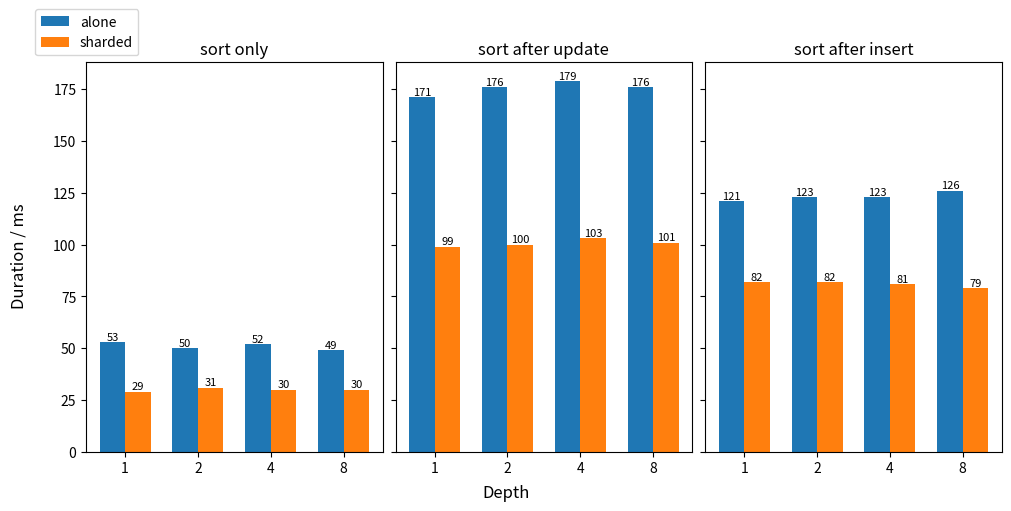

The script that saved this image: (Note: this script raises an exception after producing the figure.)
import matplotlib.pyplot as plt
import numpy as np

a_sort_only = [53,50,52,49]
a_sort_after_update = [171,176,179,176]
a_sort_after_insert = [121,123,123,126]

s_sort_only = [29,31,30,30]
s_sort_after_update = [99,100,103,101]
s_sort_after_insert = [82,82,81,79]

w = 0.35
x = np.arange(4)
xl=x-w/2
xr=x+w/2

categories_sort = ["sort only", "sort after update", "sort after insert"]
categories_average = ["average only", "average after update", "average after insert"]

fig, axs = plt.subplots(1,3, sharey=True, constrained_layout=True, figsize=(10,5))

bar01 = axs[0].bar(xl, a_sort_only, width=w, label="alone")
bar02 = axs[0].bar(xr, s_sort_only, width=w, label="sharded")

bar11 = axs[1].bar(xl, a_sort_after_update, width=w, label="alone")
bar12 = axs[1].bar(xr, s_sort_after_update, width=w, label="sharded")

bar21 = axs[2].bar(xl, a_sort_after_insert, width=w, label="alone")
bar22 = axs[2].bar(xr, s_sort_after_insert, width=w, label="sharded")

for bar in list(bar01) + list(bar02):
    height = bar.get_height()
    axs[0].text(
        bar.get_x() + bar.get_width() / 2,
        height,
        f"{height:.0f}",
        ha="center", va="bottom", fontsize=8
    )

for bar in list(bar11) + list(bar12):
    height = bar.get_height()
    axs[1].text(
        bar.get_x() + bar.get_width() / 2,
        height,
        f"{height:.0f}",
        ha="center", va="bottom", fontsize=8
    )
    
for bar in list(bar21) + list(bar22):
    height = bar.get_height()
    axs[2].text(
        bar.get_x() + bar.get_width() / 2,
        height,
        f"{height:.0f}",
        ha="center", va="bottom", fontsize=8
    )

levels = [1,2,4,8]

axs[0].legend(loc="lower right", bbox_to_anchor=(0.2,1))
axs[0].set_xticks(x,levels)
axs[1].set_xticks(x,levels)
axs[2].set_xticks(x,levels)

axs[0].set_title("sort only")
axs[1].set_title("sort after update")
axs[2].set_title("sort after insert")

fig.supylabel("Duration / ms")
fig.supxlabel("Depth")
fig.savefig("./couch_figs/obj_sort.pdf", bbox_inches="tight")
